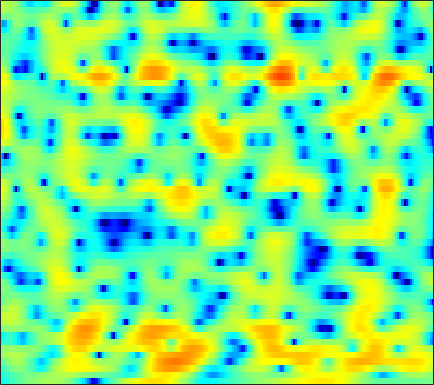

Values plotted in this chart, from the file beside it:
-5.4878, -4.9828, -4.3819, -3.8099, -3.3954, -2.9142, -2.4682, -2.1478, -1.7339, -1.3374, -0.96936, -0.7037, -0.36124, -0.038055, 0.18911, 0.4907, 0.77587, 0.96012, 1.1808, 1.3631, 1.5231, 1.611, 1.6913, 1.7189
-4.743, -4.286, -3.708, -3.178, -2.815, -2.372, -1.979, -1.715, -1.408, -1.15, -0.9258, -0.778, -0.6024, -0.4458, -0.3323, -0.1881, -0.0334, 0.09237, 0.2769, 0.4847, 0.7075, 0.8814, 1.117, 1.349
-3.909, -3.068, -2.085, -1.282, -0.7781, -0.2577, 0.1088, 0.2802, 0.3742, 0.3025, 0.05944, -0.2327, -0.7542, -1.469, -2.127, -3.126, -4.175, -4.87, -5.388, -5.137, -4.171, -3.186, -1.807, -0.4806
-2.28, -1.377, -0.3699, 0.4236, 0.8907, 1.34, 1.61, 1.705, 1.669, 1.454, 1.033, 0.5868, -0.1977, -1.23, -2.192, -3.687, -5.399, -6.694, -7.946, -7.951, -6.771, -5.532, -3.862, -2.307
0.8027, 1.087, 1.438, 1.74, 1.917, 2.088, 2.169, 2.177, 2.104, 1.925, 1.654, 1.385, 0.9536, 0.4215, -0.03379, -0.6908, -1.407, -1.983, -2.775, -3.612, -4.495, -5.192, -6.143, -6.822
0.4315, 0.5692, 0.702, 0.8011, 0.8505, 0.8504, 0.7865, 0.7344, 0.6305, 0.5248, 0.449, 0.4277, 0.4128, 0.3845, 0.3525, 0.2613, 0.05364, -0.16, -0.5651, -1.167, -1.986, -2.764, -3.967, -5.161
-4.727, -4.097, -3.508, -3.236, -3.265, -3.632, -4.373, -5.193, -6.525, -7.761, -8.128, -7.508, -5.961, -4.296, -3.192, -1.952, -1.033, -0.5064, 0.0296, 0.3782, 0.6476, 0.8096, 1.042, 1.298
-6.94, -5.468, -4.165, -3.449, -3.278, -3.502, -4.275, -5.2, -6.829, -8.639, -9.395, -8.544, -6.454, -4.383, -3.075, -1.712, -0.6956, -0.1249, 0.4495, 0.8202, 1.06, 1.184, 1.312, 1.483
-0.6014, -0.1007, 0.4318, 0.8001, 0.9426, 0.9827, 0.8792, 0.7311, 0.4818, 0.264, 0.1397, 0.1297, 0.2043, 0.3443, 0.4853, 0.6342, 0.7179, 0.7192, 0.5876, 0.2938, -0.1976, -0.7274, -1.687, -2.973
2.269, 2.442, 2.623, 2.744, 2.774, 2.734, 2.588, 2.412, 2.096, 1.694, 1.219, 0.8221, 0.2419, -0.3444, -0.7638, -1.29, -1.706, -1.934, -2.176, -2.417, -2.772, -3.201, -4.064, -5.354
2.568, 2.784, 3.011, 3.166, 3.21, 3.163, 2.969, 2.721, 2.214, 1.502, 0.5512, -0.3493, -1.837, -3.751, -5.487, -8.111, -10.09, -10.02, -8.258, -6.225, -4.668, -3.783, -2.949, -2.377
0.3667, 1.069, 1.827, 2.356, 2.619, 2.777, 2.726, 2.553, 2.144, 1.517, 0.6357, -0.1895, -1.578, -3.341, -4.885, -7.082, -8.58, -8.415, -6.793, -4.826, -3.141, -2.119, -1.058, -0.2888
-2.413, -1.266, -0.1555, 0.585, 0.9456, 1.212, 1.279, 1.212, 1.001, 0.6648, 0.2344, -0.1473, -0.6808, -1.197, -1.536, -1.867, -1.976, -1.901, -1.595, -1.111, -0.5487, -0.1099, 0.4235, 0.8587
-1.214, -0.8415, -0.488, -0.3128, -0.2816, -0.3512, -0.5163, -0.6954, -0.9674, -1.252, -1.518, -1.684, -1.861, -1.968, -1.993, -1.928, -1.749, -1.527, -1.119, -0.6088, -0.02556, 0.4165, 0.9772, 1.471
0.4741, 0.2014, -0.2616, -0.8468, -1.367, -2.153, -3.012, -3.653, -4.396, -4.909, -5.154, -5.204, -5.146, -5.046, -4.986, -4.854, -4.585, -4.219, -3.444, -2.372, -1.158, -0.239, 0.9125, 1.905
0.8873, 0.1527, -0.9551, -2.233, -3.348, -5.135, -7.433, -9.582, -13.07, -15.48, -13.79, -11.8, -9.913, -9.094, -9.144, -10.25, -12.7, -14.8, -12.8, -7.839, -3.931, -1.709, 0.5835, 2.298
-1.218, -2.425, -4.027, -5.528, -6.502, -7.739, -9.076, -10.28, -11.94, -12.68, -11.6, -10.22, -8.629, -7.611, -7.266, -7.345, -7.717, -7.72, -6.573, -4.304, -1.833, -0.1714, 1.683, 3.122
-5.521, -8.334, -13.64, -19.18, -16.56, -12.26, -9.745, -8.534, -7.382, -6.467, -5.635, -5.017, -4.223, -3.502, -3.021, -2.425, -1.803, -1.298, -0.5162, 0.3664, 1.312, 2.003, 2.852, 3.548
-4.387, -5.852, -7.696, -8.746, -8.651, -7.716, -6.503, -5.629, -4.611, -3.751, -3.01, -2.515, -1.913, -1.367, -0.991, -0.4951, -0.00794, 0.363, 0.868, 1.382, 1.883, 2.24, 2.661, 2.987
-1.311, -1.785, -2.331, -2.704, -2.823, -2.802, -2.611, -2.391, -2.054, -1.703, -1.367, -1.142, -0.8788, -0.6521, -0.4948, -0.3003, -0.1048, 0.06673, 0.3328, 0.6537, 1.023, 1.315, 1.677, 1.977
0.6824, 0.382, -0.002484, -0.3201, -0.5041, -0.6417, -0.6732, -0.6395, -0.5473, -0.4392, -0.362, -0.3465, -0.4057, -0.5859, -0.7921, -1.159, -1.545, -1.782, -1.894, -1.648, -1.055, -0.4733, 0.3439, 1.066
1.598, 1.088, 0.3784, -0.2632, -0.647, -0.9314, -0.9272, -0.779, -0.4622, -0.1374, 0.08347, 0.1373, -0.01851, -0.4882, -1.119, -2.427, -4.459, -6.623, -10.03, -9.97, -6.096, -3.489, -0.9, 0.8965
0.1517, -0.9926, -2.91, -5.251, -6.971, -8.08, -6.936, -5.441, -3.562, -2.112, -1.101, -0.6137, -0.3063, -0.377, -0.704, -1.529, -2.841, -4.067, -5.464, -5.217, -3.238, -1.498, 0.5359, 2.087
-2.185, -3.451, -5.744, -8.924, -11.89, -14.22, -11.65, -9.171, -6.622, -4.787, -3.432, -2.649, -1.834, -1.262, -0.9467, -0.6715, -0.4785, -0.3367, -0.05919, 0.3741, 0.9747, 1.497, 2.201, 2.814
-2.127, -2.74, -3.759, -4.888, -5.661, -6.428, -6.807, -6.829, -6.622, -6.123, -5.366, -4.658, -3.593, -2.519, -1.744, -0.8085, 0.01349, 0.5584, 1.197, 1.752, 2.242, 2.551, 2.875, 3.082
-0.4912, -0.8783, -1.618, -2.578, -3.426, -4.745, -6.314, -7.699, -9.732, -11.35, -10.92, -9.224, -6.542, -4.141, -2.646, -1.014, 0.2866, 1.07, 1.905, 2.535, 2.974, 3.192, 3.333, 3.316
1.461, 1.025, 0.2344, -0.7906, -1.744, -3.288, -5.235, -7.065, -10.18, -13.65, -13.27, -10.31, -6.665, -3.887, -2.27, -0.5462, 0.7622, 1.52, 2.287, 2.803, 3.085, 3.164, 3.107, 2.868
2.831, 2.305, 1.445, 0.4229, -0.415, -1.58, -2.708, -3.437, -4.157, -4.423, -4.119, -3.542, -2.491, -1.33, -0.4955, 0.4814, 1.248, 1.693, 2.097, 2.294, 2.304, 2.179, 1.841, 1.294
4.156, 3.511, 2.42, 1.077, -0.05732, -1.646, -3.003, -3.617, -3.658, -2.962, -1.938, -1.129, -0.1468, 0.681, 1.172, 1.626, 1.867, 1.929, 1.871, 1.687, 1.416, 1.131, 0.5877, -0.2276
5.254, 4.61, 3.375, 1.567, -0.3017, -3.922, -10.47, -22.33, -10.64, -4.595, -1.407, 0.1212, 1.468, 2.219, 2.443, 2.344, 1.85, 1.232, 0.2406, -0.6615, -1.119, -1.084, -0.8522, -0.8084
3.403, 3.141, 2.51, 1.547, 0.6375, -0.7261, -1.945, -2.409, -2.058, -0.9626, 0.2153, 0.9435, 1.588, 1.779, 1.592, 0.8462, -0.6226, -2.354, -6.066, -13.65, -18.43, -9.933, -4.976, -2.405
-0.2136, -0.0695, -0.04265, -0.1195, -0.2157, -0.3447, -0.3805, -0.3112, -0.09165, 0.2236, 0.5556, 0.7537, 0.8717, 0.7663, 0.5118, -0.1093, -1.074, -1.995, -3.358, -4.459, -4.686, -4.14, -2.878, -1.553
-3.434, -3.316, -3.144, -2.871, -2.581, -2.101, -1.563, -1.156, -0.6353, -0.1906, 0.1716, 0.3661, 0.5063, 0.5047, 0.4141, 0.1759, -0.1509, -0.44, -0.7832, -0.9913, -1.012, -0.8764, -0.5214, -0.03072
-6.629, -7.495, -8.086, -7.499, -6.429, -4.756, -3.24, -2.285, -1.263, -0.4696, 0.1029, 0.4142, 0.6854, 0.8105, 0.8192, 0.7401, 0.5892, 0.4489, 0.255, 0.09404, 0.01535, 0.02901, 0.1554, 0.4251
-7.669, -11.56, -21.57, -14.41, -9.407, -5.533, -3.13, -1.86, -0.6382, 0.2249, 0.813, 1.114, 1.365, 1.466, 1.449, 1.319, 1.062, 0.814, 0.4006, -0.0679, -0.5051, -0.7578, -0.8922, -0.7148
0.04091, -0.8947, -1.719, -1.82, -1.482, -0.8125, -0.1444, 0.277, 0.7216, 1.012, 1.214, 1.312, 1.388, 1.383, 1.314, 1.088, 0.6708, 0.1898, -0.6956, -1.907, -3.488, -4.848, -6.43, -6.591
4.909, 4.302, 3.525, 2.822, 2.333, 1.686, 1.027, 0.5052, -0.1992, -0.8493, -1.312, -1.464, -1.417, -1.208, -1.053, -0.9902, -1.194, -1.606, -2.541, -4.039, -6.31, -8.787, -13.62, -15.44
6.974, 6.291, 5.263, 4.101, 3.118, 1.66, -0.05272, -1.557, -3.97, -6.806, -9.525, -10.08, -8.371, -6.102, -4.787, -3.619, -3.075, -3.002, -3.352, -4.111, -5.128, -5.904, -6.614, -6.605
7.724, 6.95, 5.729, 4.265, 3.007, 1.092, -1.105, -2.96, -5.793, -9.287, -13.06, -13.71, -10.63, -7.439, -5.697, -4.119, -3.292, -3.068, -3.275, -4.022, -5.297, -6.547, -8.438, -9.665
7.458, 6.671, 5.349, 3.676, 2.188, -0.112, -2.638, -4.505, -6.522, -7.439, -7.266, -6.657, -5.467, -4.19, -3.305, -2.348, -1.795, -1.694, -1.963, -2.779, -4.264, -5.976, -9.417, -13.62
5.93, 5.295, 4.089, 2.417, 0.7891, -2.036, -6.067, -10.65, -25.79, -15.65, -9.163, -6.583, -4.285, -2.677, -1.806, -0.9697, -0.445, -0.2648, -0.2836, -0.5776, -1.075, -1.537, -2.07, -2.298
3.776, 3.474, 2.753, 1.689, 0.6675, -0.9799, -2.814, -4.118, -5.309, -5.358, -4.533, -3.697, -2.592, -1.655, -1.075, -0.4949, -0.1054, 0.08653, 0.1941, 0.1782, 0.07658, -0.004788, -0.1003, -0.1372
2.538, 2.522, 2.272, 1.8, 1.337, 0.6485, -0.04995, -0.5213, -0.9908, -1.231, -1.244, -1.15, -0.9313, -0.685, -0.4993, -0.2903, -0.157, -0.1025, -0.07874, -0.1062, -0.1811, -0.2554, -0.378, -0.4944
2.639, 2.705, 2.621, 2.369, 2.102, 1.692, 1.254, 0.9406, 0.5829, 0.2896, 0.08221, -0.02262, -0.131, -0.2076, -0.2747, -0.3634, -0.46, -0.5539, -0.6786, -0.8152, -0.9597, -1.104, -1.329, -1.619
3.813, 3.785, 3.571, 3.206, 2.86, 2.329, 1.802, 1.437, 1, 0.6513, 0.3604, 0.1769, -0.05374, -0.2935, -0.5053, -0.8361, -1.189, -1.446, -1.759, -1.977, -2.09, -2.138, -2.26, -2.602
5.688, 5.412, 4.786, 3.913, 3.143, 2.067, 1.08, 0.4813, -0.08014, -0.3825, -0.5337, -0.6188, -0.7296, -0.9463, -1.19, -1.75, -2.646, -3.487, -4.657, -5.217, -4.676, -3.769, -2.657, -2.052
6.348, 5.733, 4.453, 2.58, 0.7529, -2.168, -5.211, -6.617, -6.558, -5.754, -5.065, -4.68, -4.205, -3.744, -3.53, -3.65, -4.638, -6.305, -10.74, -22.3, -10.73, -5.741, -2.027, 0.1301
3.687, 2.949, 1.419, -0.8772, -3.244, -7.623, -13.76, -17.11, -14.86, -13.64, -14.71, -16.37, -15.88, -11.73, -9.199, -6.925, -5.616, -5.122, -4.705, -4.032, -2.759, -1.508, 0.1903, 1.646
1.14, 0.6226, -0.4099, -1.834, -3.138, -5.037, -6.972, -8.275, -9.835, -11.46, -13.46, -14.75, -14.39, -11.73, -9.565, -7.127, -5.214, -4.057, -2.791, -1.615, -0.4933, 0.318, 1.371, 2.316
-0.3016, -0.5574, -1.109, -1.855, -2.519, -3.5, -4.517, -5.247, -6.18, -6.937, -7.491, -7.632, -7.455, -6.819, -6.137, -5.059, -3.923, -3.064, -1.95, -0.9017, 0.08353, 0.7695, 1.617, 2.361
-0.9039, -1.047, -1.364, -1.788, -2.156, -2.712, -3.281, -3.73, -4.279, -4.761, -5.106, -5.274, -5.308, -5.086, -4.748, -4.122, -3.326, -2.659, -1.707, -0.7546, 0.1603, 0.8046, 1.573, 2.234
-1.014, -1.189, -1.431, -1.691, -1.896, -2.19, -2.554, -2.875, -3.361, -3.925, -4.506, -4.941, -5.394, -5.6, -5.484, -4.934, -4, -3.143, -1.95, -0.7896, 0.2594, 0.9558, 1.742, 2.372
-1.462, -1.809, -2.017, -1.98, -1.881, -1.764, -1.803, -1.952, -2.419, -3.206, -4.399, -5.565, -7.565, -9.765, -10.65, -9.257, -6.453, -4.454, -2.203, -0.4398, 0.9225, 1.716, 2.518, 3.059
-4.912, -6.346, -6.087, -4.213, -2.844, -1.525, -0.7546, -0.5329, -0.6664, -1.295, -2.504, -3.859, -6.49, -10.22, -12.51, -9.83, -5.543, -3.103, -0.6696, 1.124, 2.419, 3.116, 3.732, 3.999
-6.848, -10.26, -8.923, -4.981, -2.881, -1.047, 0.02987, 0.4336, 0.6023, 0.3965, -0.08355, -0.585, -1.274, -1.781, -1.892, -1.52, -0.6807, 0.119, 1.169, 2.103, 2.837, 3.234, 3.52, 3.489
0.08655, -0.4846, -0.7717, -0.5626, -0.2586, 0.1694, 0.4601, 0.5662, 0.5252, 0.314, 0.007323, -0.2472, -0.5608, -0.7618, -0.7908, -0.6721, -0.3952, -0.1142, 0.3444, 0.7775, 1.162, 1.398, 1.589, 1.612
2.59, 2.171, 1.747, 1.46, 1.303, 1.104, 0.8398, 0.5944, 0.1364, -0.4404, -1.11, -1.601, -2.167, -2.517, -2.594, -2.518, -2.305, -2.133, -1.909, -1.683, -1.41, -1.147, -0.6851, -0.1593
3.041, 2.604, 2.196, 1.908, 1.732, 1.445, 1.042, 0.5751, -0.2698, -1.46, -3.063, -4.49, -6.365, -7.386, -7.184, -6.13, -5.152, -4.729, -4.766, -5.285, -5.927, -5.941, -4.696, -2.635
